pico-8 play session: hold ← + tap ❎

[t = 6 s] hold ← ~6s, tap ❎ ~10×
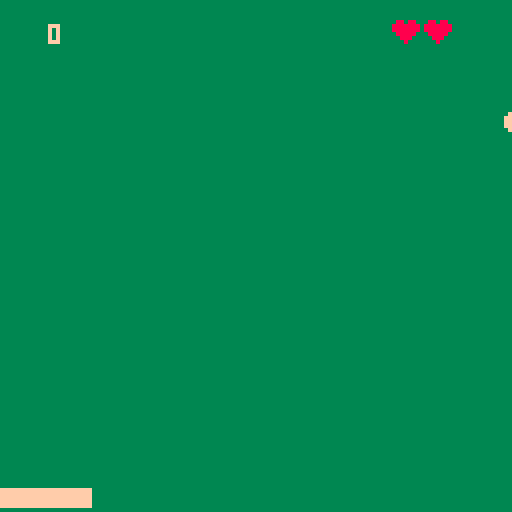

pico-8 cartridge
version 8
__lua__
-- paddle
 padx=52
 pady=122
 padw=24
 padh=4
 xbound=127
 score=0
 lives =3
 
 function movepaddle()
 	if btn (0) then
 		if padx>0 then
		 padx-=3
		 end
 	elseif btn(1) then
 		if padx<xbound-padw then
 		padx+=3
 		end
 	end
 end

 function _update()
 	movepaddle()
 end
 
 -- ball
 ballx=64
 bally=64
 ballsize=3
 ballxdir=5
 ballydir=-3
 
 
function moveball()
  ballx += ballxdir
  bally += ballydir 	
	end

function bounceball()
--left
	if ballx < ballsize then
		ballxdir =- ballxdir
		sfx(0)
	end	
 
 --right
 if ballx>xbound-ballsize then
	 ballxdir =- ballxdir
 	sfx(0)
	end
	
	--top
	if bally<ballsize then
		ballydir =- ballydir
		sfx(0)
		end
	end
	
	function bouncepaddle()
		if ballx>=padx and
					ballx<=padx + padw and
					bally> pady-ballsize then
					sfx(1)
					score += 10
					ballydir=- ballydir
			end		
	end	
	
	function balllost()
	if bally>128-ballsize then
	if lives >0 then
		sfx(2)	
		bally=24
		lives-=1
		else
		--game over
		print("game over",50,50,10)
		ballydir=0
		ballxdir=0
		bally=64
		sfx(3)
		end
	end
end
			
	 
function _update()
		movepaddle()
		moveball()
		bounceball()
		bouncepaddle()
		balllost()
	end
	 
  
 function _draw()
 -- clear the screen
		rectfill(0,0, 128,128, 3)
		
 -- print the score out
 	print(score, 12,6,15)
 
 -- draw the paddle
		rectfill(padx,pady, padx+padw,pady+padh, 15)
 
 --draw the lives
 for i=1,lives do
 spr(001, 90+i*8, 4)
 end
 -- draw the ball
		circfill(ballx,bally,ballsize,15)
	end
 
 
__gfx__
00000000000000000000000000000000000000000000000000000000000000000000000000000000000000000000000000000000000000000000000000000000
00000000088088000000000000000000000000000000000000000000000000000000000000000000000000000000000000000000000000000000000000000000
00700700888888800000000000000000000000000000000000000000000000000000000000000000000000000000000000000000000000000000000000000000
00077000888888800000000000000000000000000000000000000000000000000000000000000000000000000000000000000000000000000000000000000000
00077000088888000000000000000000000000000000000000000000000000000000000000000000000000000000000000000000000000000000000000000000
00700700008880000000000000000000000000000000000000000000000000000000000000000000000000000000000000000000000000000000000000000000
00000000000800000000000000000000000000000000000000000000000000000000000000000000000000000000000000000000000000000000000000000000
00000000000000000000000000000000000000000000000000000000000000000000000000000000000000000000000000000000000000000000000000000000
00000000000000000000000000000000000000000000000000000000000000000000000000000000000000000000000000000000000000000000000000000000
00000000000000000000000000000000000000000000000000000000000000000000000000000000000000000000000000000000000000000000000000000000
00000000000000000000000000000000000000000000000000000000000000000000000000000000000000000000000000000000000000000000000000000000
00000000000000000000000000000000000000000000000000000000000000000000000000000000000000000000000000000000000000000000000000000000
00000000000000000000000000000000000000000000000000000000000000000000000000000000000000000000000000000000000000000000000000000000
00000000000000000000000000000000000000000000000000000000000000000000000000000000000000000000000000000000000000000000000000000000
00000000000000000000000000000000000000000000000000000000000000000000000000000000000000000000000000000000000000000000000000000000
00000000000000000000000000000000000000000000000000000000000000000000000000000000000000000000000000000000000000000000000000000000
00000000000000000000000000000000000000000000000000000000000000000000000000000000000000000000000000000000000000000000000000000000
00000000000000000000000000000000000000000000000000000000000000000000000000000000000000000000000000000000000000000000000000000000
00000000000000000000000000000000000000000000000000000000000000000000000000000000000000000000000000000000000000000000000000000000
00000000000000000000000000000000000000000000000000000000000000000000000000000000000000000000000000000000000000000000000000000000
00000000000000000000000000000000000000000000000000000000000000000000000000000000000000000000000000000000000000000000000000000000
00000000000000000000000000000000000000000000000000000000000000000000000000000000000000000000000000000000000000000000000000000000
00000000000000000000000000000000000000000000000000000000000000000000000000000000000000000000000000000000000000000000000000000000
00000000000000000000000000000000000000000000000000000000000000000000000000000000000000000000000000000000000000000000000000000000
00000000000000000000000000000000000000000000000000000000000000000000000000000000000000000000000000000000000000000000000000000000
00000000000000000000000000000000000000000000000000000000000000000000000000000000000000000000000000000000000000000000000000000000
00000000000000000000000000000000000000000000000000000000000000000000000000000000000000000000000000000000000000000000000000000000
00000000000000000000000000000000000000000000000000000000000000000000000000000000000000000000000000000000000000000000000000000000
00000000000000000000000000000000000000000000000000000000000000000000000000000000000000000000000000000000000000000000000000000000
00000000000000000000000000000000000000000000000000000000000000000000000000000000000000000000000000000000000000000000000000000000
00000000000000000000000000000000000000000000000000000000000000000000000000000000000000000000000000000000000000000000000000000000
00000000000000000000000000000000000000000000000000000000000000000000000000000000000000000000000000000000000000000000000000000000
00000000000000000000000000000000000000000000000000000000000000000000000000000000000000000000000000000000000000000000000000000000
00000000000000000000000000000000000000000000000000000000000000000000000000000000000000000000000000000000000000000000000000000000
00000000000000000000000000000000000000000000000000000000000000000000000000000000000000000000000000000000000000000000000000000000
00000000000000000000000000000000000000000000000000000000000000000000000000000000000000000000000000000000000000000000000000000000
00000000000000000000000000000000000000000000000000000000000000000000000000000000000000000000000000000000000000000000000000000000
00000000000000000000000000000000000000000000000000000000000000000000000000000000000000000000000000000000000000000000000000000000
00000000000000000000000000000000000000000000000000000000000000000000000000000000000000000000000000000000000000000000000000000000
00000000000000000000000000000000000000000000000000000000000000000000000000000000000000000000000000000000000000000000000000000000
00000000000000000000000000000000000000000000000000000000000000000000000000000000000000000000000000000000000000000000000000000000
00000000000000000000000000000000000000000000000000000000000000000000000000000000000000000000000000000000000000000000000000000000
00000000000000000000000000000000000000000000000000000000000000000000000000000000000000000000000000000000000000000000000000000000
00000000000000000000000000000000000000000000000000000000000000000000000000000000000000000000000000000000000000000000000000000000
00000000000000000000000000000000000000000000000000000000000000000000000000000000000000000000000000000000000000000000000000000000
00000000000000000000000000000000000000000000000000000000000000000000000000000000000000000000000000000000000000000000000000000000
00000000000000000000000000000000000000000000000000000000000000000000000000000000000000000000000000000000000000000000000000000000
00000000000000000000000000000000000000000000000000000000000000000000000000000000000000000000000000000000000000000000000000000000
00000000000000000000000000000000000000000000000000000000000000000000000000000000000000000000000000000000000000000000000000000000
00000000000000000000000000000000000000000000000000000000000000000000000000000000000000000000000000000000000000000000000000000000
00000000000000000000000000000000000000000000000000000000000000000000000000000000000000000000000000000000000000000000000000000000
00000000000000000000000000000000000000000000000000000000000000000000000000000000000000000000000000000000000000000000000000000000
00000000000000000000000000000000000000000000000000000000000000000000000000000000000000000000000000000000000000000000000000000000
00000000000000000000000000000000000000000000000000000000000000000000000000000000000000000000000000000000000000000000000000000000
00000000000000000000000000000000000000000000000000000000000000000000000000000000000000000000000000000000000000000000000000000000
00000000000000000000000000000000000000000000000000000000000000000000000000000000000000000000000000000000000000000000000000000000
00000000000000000000000000000000000000000000000000000000000000000000000000000000000000000000000000000000000000000000000000000000
00000000000000000000000000000000000000000000000000000000000000000000000000000000000000000000000000000000000000000000000000000000
00000000000000000000000000000000000000000000000000000000000000000000000000000000000000000000000000000000000000000000000000000000
00000000000000000000000000000000000000000000000000000000000000000000000000000000000000000000000000000000000000000000000000000000
00000000000000000000000000000000000000000000000000000000000000000000000000000000000000000000000000000000000000000000000000000000
00000000000000000000000000000000000000000000000000000000000000000000000000000000000000000000000000000000000000000000000000000000
00000000000000000000000000000000000000000000000000000000000000000000000000000000000000000000000000000000000000000000000000000000
00000000000000000000000000000000000000000000000000000000000000000000000000000000000000000000000000000000000000000000000000000000
00000000000000000000000000000000000000000000000000000000000000000000000000000000000000000000000000000000000000000000000000000000
00000000000000000000000000000000000000000000000000000000000000000000000000000000000000000000000000000000000000000000000000000000
00000000000000000000000000000000000000000000000000000000000000000000000000000000000000000000000000000000000000000000000000000000
00000000000000000000000000000000000000000000000000000000000000000000000000000000000000000000000000000000000000000000000000000000
00000000000000000000000000000000000000000000000000000000000000000000000000000000000000000000000000000000000000000000000000000000
00000000000000000000000000000000000000000000000000000000000000000000000000000000000000000000000000000000000000000000000000000000
00000000000000000000000000000000000000000000000000000000000000000000000000000000000000000000000000000000000000000000000000000000
00000000000000000000000000000000000000000000000000000000000000000000000000000000000000000000000000000000000000000000000000000000
00000000000000000000000000000000000000000000000000000000000000000000000000000000000000000000000000000000000000000000000000000000
00000000000000000000000000000000000000000000000000000000000000000000000000000000000000000000000000000000000000000000000000000000
00000000000000000000000000000000000000000000000000000000000000000000000000000000000000000000000000000000000000000000000000000000
00000000000000000000000000000000000000000000000000000000000000000000000000000000000000000000000000000000000000000000000000000000
00000000000000000000000000000000000000000000000000000000000000000000000000000000000000000000000000000000000000000000000000000000
00000000000000000000000000000000000000000000000000000000000000000000000000000000000000000000000000000000000000000000000000000000
00000000000000000000000000000000000000000000000000000000000000000000000000000000000000000000000000000000000000000000000000000000
00000000000000000000000000000000000000000000000000000000000000000000000000000000000000000000000000000000000000000000000000000000
00000000000000000000000000000000000000000000000000000000000000000000000000000000000000000000000000000000000000000000000000000000
00000000000000000000000000000000000000000000000000000000000000000000000000000000000000000000000000000000000000000000000000000000
00000000000000000000000000000000000000000000000000000000000000000000000000000000000000000000000000000000000000000000000000000000
00000000000000000000000000000000000000000000000000000000000000000000000000000000000000000000000000000000000000000000000000000000
00000000000000000000000000000000000000000000000000000000000000000000000000000000000000000000000000000000000000000000000000000000
00000000000000000000000000000000000000000000000000000000000000000000000000000000000000000000000000000000000000000000000000000000
00000000000000000000000000000000000000000000000000000000000000000000000000000000000000000000000000000000000000000000000000000000
00000000000000000000000000000000000000000000000000000000000000000000000000000000000000000000000000000000000000000000000000000000
00000000000000000000000000000000000000000000000000000000000000000000000000000000000000000000000000000000000000000000000000000000
00000000000000000000000000000000000000000000000000000000000000000000000000000000000000000000000000000000000000000000000000000000
00000000000000000000000000000000000000000000000000000000000000000000000000000000000000000000000000000000000000000000000000000000
00000000000000000000000000000000000000000000000000000000000000000000000000000000000000000000000000000000000000000000000000000000
00000000000000000000000000000000000000000000000000000000000000000000000000000000000000000000000000000000000000000000000000000000
00000000000000000000000000000000000000000000000000000000000000000000000000000000000000000000000000000000000000000000000000000000
00000000000000000000000000000000000000000000000000000000000000000000000000000000000000000000000000000000000000000000000000000000
00000000000000000000000000000000000000000000000000000000000000000000000000000000000000000000000000000000000000000000000000000000
00000000000000000000000000000000000000000000000000000000000000000000000000000000000000000000000000000000000000000000000000000000
00000000000000000000000000000000000000000000000000000000000000000000000000000000000000000000000000000000000000000000000000000000
00000000000000000000000000000000000000000000000000000000000000000000000000000000000000000000000000000000000000000000000000000000
00000000000000000000000000000000000000000000000000000000000000000000000000000000000000000000000000000000000000000000000000000000
00000000000000000000000000000000000000000000000000000000000000000000000000000000000000000000000000000000000000000000000000000000
00000000000000000000000000000000000000000000000000000000000000000000000000000000000000000000000000000000000000000000000000000000
00000000000000000000000000000000000000000000000000000000000000000000000000000000000000000000000000000000000000000000000000000000
00000000000000000000000000000000000000000000000000000000000000000000000000000000000000000000000000000000000000000000000000000000
00000000000000000000000000000000000000000000000000000000000000000000000000000000000000000000000000000000000000000000000000000000
00000000000000000000000000000000000000000000000000000000000000000000000000000000000000000000000000000000000000000000000000000000
00000000000000000000000000000000000000000000000000000000000000000000000000000000000000000000000000000000000000000000000000000000
00000000000000000000000000000000000000000000000000000000000000000000000000000000000000000000000000000000000000000000000000000000
00000000000000000000000000000000000000000000000000000000000000000000000000000000000000000000000000000000000000000000000000000000
00000000000000000000000000000000000000000000000000000000000000000000000000000000000000000000000000000000000000000000000000000000
00000000000000000000000000000000000000000000000000000000000000000000000000000000000000000000000000000000000000000000000000000000
00000000000000000000000000000000000000000000000000000000000000000000000000000000000000000000000000000000000000000000000000000000
00000000000000000000000000000000000000000000000000000000000000000000000000000000000000000000000000000000000000000000000000000000
00000000000000000000000000000000000000000000000000000000000000000000000000000000000000000000000000000000000000000000000000000000
00000000000000000000000000000000000000000000000000000000000000000000000000000000000000000000000000000000000000000000000000000000
00000000000000000000000000000000000000000000000000000000000000000000000000000000000000000000000000000000000000000000000000000000
00000000000000000000000000000000000000000000000000000000000000000000000000000000000000000000000000000000000000000000000000000000
00000000000000000000000000000000000000000000000000000000000000000000000000000000000000000000000000000000000000000000000000000000
00000000000000000000000000000000000000000000000000000000000000000000000000000000000000000000000000000000000000000000000000000000
00000000000000000000000000000000000000000000000000000000000000000000000000000000000000000000000000000000000000000000000000000000
00000000000000000000000000000000000000000000000000000000000000000000000000000000000000000000000000000000000000000000000000000000
00000000000000000000000000000000000000000000000000000000000000000000000000000000000000000000000000000000000000000000000000000000
00000000000000000000000000000000000000000000000000000000000000000000000000000000000000000000000000000000000000000000000000000000
00000000000000000000000000000000000000000000000000000000000000000000000000000000000000000000000000000000000000000000000000000000
00000000000000000000000000000000000000000000000000000000000000000000000000000000000000000000000000000000000000000000000000000000
00000000000000000000000000000000000000000000000000000000000000000000000000000000000000000000000000000000000000000000000000000000
00000000000000000000000000000000000000000000000000000000000000000000000000000000000000000000000000000000000000000000000000000000
00000000000000000000000000000000000000000000000000000000000000000000000000000000000000000000000000000000000000000000000000000000
__gff__
0000000000000000000000000000000000000000000000000000000000000000000000000000000000000000000000000000000000000000000000000000000000000000000000000000000000000000000000000000000000000000000000000000000000000000000000000000000000000000000000000000000000000000
0000000000000000000000000000000000000000000000000000000000000000000000000000000000000000000000000000000000000000000000000000000000000000000000000000000000000000000000000000000000000000000000000000000000000000000000000000000000000000000000000000000000000000
__map__
0000000000000000000000000000000000000000000000000000000000000000000000000000000000000000000000000000000000000000000000000000000000000000000000000000000000000000000000000000000000000000000000000000000000000000000000000000000000000000000000000000000000000000
0000000000000000000000000000000000000000000000000000000000000000000000000000000000000000000000000000000000000000000000000000000000000000000000000000000000000000000000000000000000000000000000000000000000000000000000000000000000000000000000000000000000000000
0000000000000000000000000000000000000000000000000000000000000000000000000000000000000000000000000000000000000000000000000000000000000000000000000000000000000000000000000000000000000000000000000000000000000000000000000000000000000000000000000000000000000000
0000000000000000000000000000000000000000000000000000000000000000000000000000000000000000000000000000000000000000000000000000000000000000000000000000000000000000000000000000000000000000000000000000000000000000000000000000000000000000000000000000000000000000
0000000000000000000000000000000000000000000000000000000000000000000000000000000000000000000000000000000000000000000000000000000000000000000000000000000000000000000000000000000000000000000000000000000000000000000000000000000000000000000000000000000000000000
0000000000000000000000000000000000000000000000000000000000000000000000000000000000000000000000000000000000000000000000000000000000000000000000000000000000000000000000000000000000000000000000000000000000000000000000000000000000000000000000000000000000000000
0000000000000000000000000000000000000000000000000000000000000000000000000000000000000000000000000000000000000000000000000000000000000000000000000000000000000000000000000000000000000000000000000000000000000000000000000000000000000000000000000000000000000000
0000000000000000000000000000000000000000000000000000000000000000000000000000000000000000000000000000000000000000000000000000000000000000000000000000000000000000000000000000000000000000000000000000000000000000000000000000000000000000000000000000000000000000
0000000000000000000000000000000000000000000000000000000000000000000000000000000000000000000000000000000000000000000000000000000000000000000000000000000000000000000000000000000000000000000000000000000000000000000000000000000000000000000000000000000000000000
0000000000000000000000000000000000000000000000000000000000000000000000000000000000000000000000000000000000000000000000000000000000000000000000000000000000000000000000000000000000000000000000000000000000000000000000000000000000000000000000000000000000000000
0000000000000000000000000000000000000000000000000000000000000000000000000000000000000000000000000000000000000000000000000000000000000000000000000000000000000000000000000000000000000000000000000000000000000000000000000000000000000000000000000000000000000000
0000000000000000000000000000000000000000000000000000000000000000000000000000000000000000000000000000000000000000000000000000000000000000000000000000000000000000000000000000000000000000000000000000000000000000000000000000000000000000000000000000000000000000
0000000000000000000000000000000000000000000000000000000000000000000000000000000000000000000000000000000000000000000000000000000000000000000000000000000000000000000000000000000000000000000000000000000000000000000000000000000000000000000000000000000000000000
0000000000000000000000000000000000000000000000000000000000000000000000000000000000000000000000000000000000000000000000000000000000000000000000000000000000000000000000000000000000000000000000000000000000000000000000000000000000000000000000000000000000000000
0000000000000000000000000000000000000000000000000000000000000000000000000000000000000000000000000000000000000000000000000000000000000000000000000000000000000000000000000000000000000000000000000000000000000000000000000000000000000000000000000000000000000000
0000000000000000000000000000000000000000000000000000000000000000000000000000000000000000000000000000000000000000000000000000000000000000000000000000000000000000000000000000000000000000000000000000000000000000000000000000000000000000000000000000000000000000
0000000000000000000000000000000000000000000000000000000000000000000000000000000000000000000000000000000000000000000000000000000000000000000000000000000000000000000000000000000000000000000000000000000000000000000000000000000000000000000000000000000000000000
0000000000000000000000000000000000000000000000000000000000000000000000000000000000000000000000000000000000000000000000000000000000000000000000000000000000000000000000000000000000000000000000000000000000000000000000000000000000000000000000000000000000000000
0000000000000000000000000000000000000000000000000000000000000000000000000000000000000000000000000000000000000000000000000000000000000000000000000000000000000000000000000000000000000000000000000000000000000000000000000000000000000000000000000000000000000000
0000000000000000000000000000000000000000000000000000000000000000000000000000000000000000000000000000000000000000000000000000000000000000000000000000000000000000000000000000000000000000000000000000000000000000000000000000000000000000000000000000000000000000
0000000000000000000000000000000000000000000000000000000000000000000000000000000000000000000000000000000000000000000000000000000000000000000000000000000000000000000000000000000000000000000000000000000000000000000000000000000000000000000000000000000000000000
0000000000000000000000000000000000000000000000000000000000000000000000000000000000000000000000000000000000000000000000000000000000000000000000000000000000000000000000000000000000000000000000000000000000000000000000000000000000000000000000000000000000000000
0000000000000000000000000000000000000000000000000000000000000000000000000000000000000000000000000000000000000000000000000000000000000000000000000000000000000000000000000000000000000000000000000000000000000000000000000000000000000000000000000000000000000000
0000000000000000000000000000000000000000000000000000000000000000000000000000000000000000000000000000000000000000000000000000000000000000000000000000000000000000000000000000000000000000000000000000000000000000000000000000000000000000000000000000000000000000
0000000000000000000000000000000000000000000000000000000000000000000000000000000000000000000000000000000000000000000000000000000000000000000000000000000000000000000000000000000000000000000000000000000000000000000000000000000000000000000000000000000000000000
0000000000000000000000000000000000000000000000000000000000000000000000000000000000000000000000000000000000000000000000000000000000000000000000000000000000000000000000000000000000000000000000000000000000000000000000000000000000000000000000000000000000000000
0000000000000000000000000000000000000000000000000000000000000000000000000000000000000000000000000000000000000000000000000000000000000000000000000000000000000000000000000000000000000000000000000000000000000000000000000000000000000000000000000000000000000000
0000000000000000000000000000000000000000000000000000000000000000000000000000000000000000000000000000000000000000000000000000000000000000000000000000000000000000000000000000000000000000000000000000000000000000000000000000000000000000000000000000000000000000
0000000000000000000000000000000000000000000000000000000000000000000000000000000000000000000000000000000000000000000000000000000000000000000000000000000000000000000000000000000000000000000000000000000000000000000000000000000000000000000000000000000000000000
0000000000000000000000000000000000000000000000000000000000000000000000000000000000000000000000000000000000000000000000000000000000000000000000000000000000000000000000000000000000000000000000000000000000000000000000000000000000000000000000000000000000000000
0000000000000000000000000000000000000000000000000000000000000000000000000000000000000000000000000000000000000000000000000000000000000000000000000000000000000000000000000000000000000000000000000000000000000000000000000000000000000000000000000000000000000000
0000000000000000000000000000000000000000000000000000000000000000000000000000000000000000000000000000000000000000000000000000000000000000000000000000000000000000000000000000000000000000000000000000000000000000000000000000000000000000000000000000000000000000
